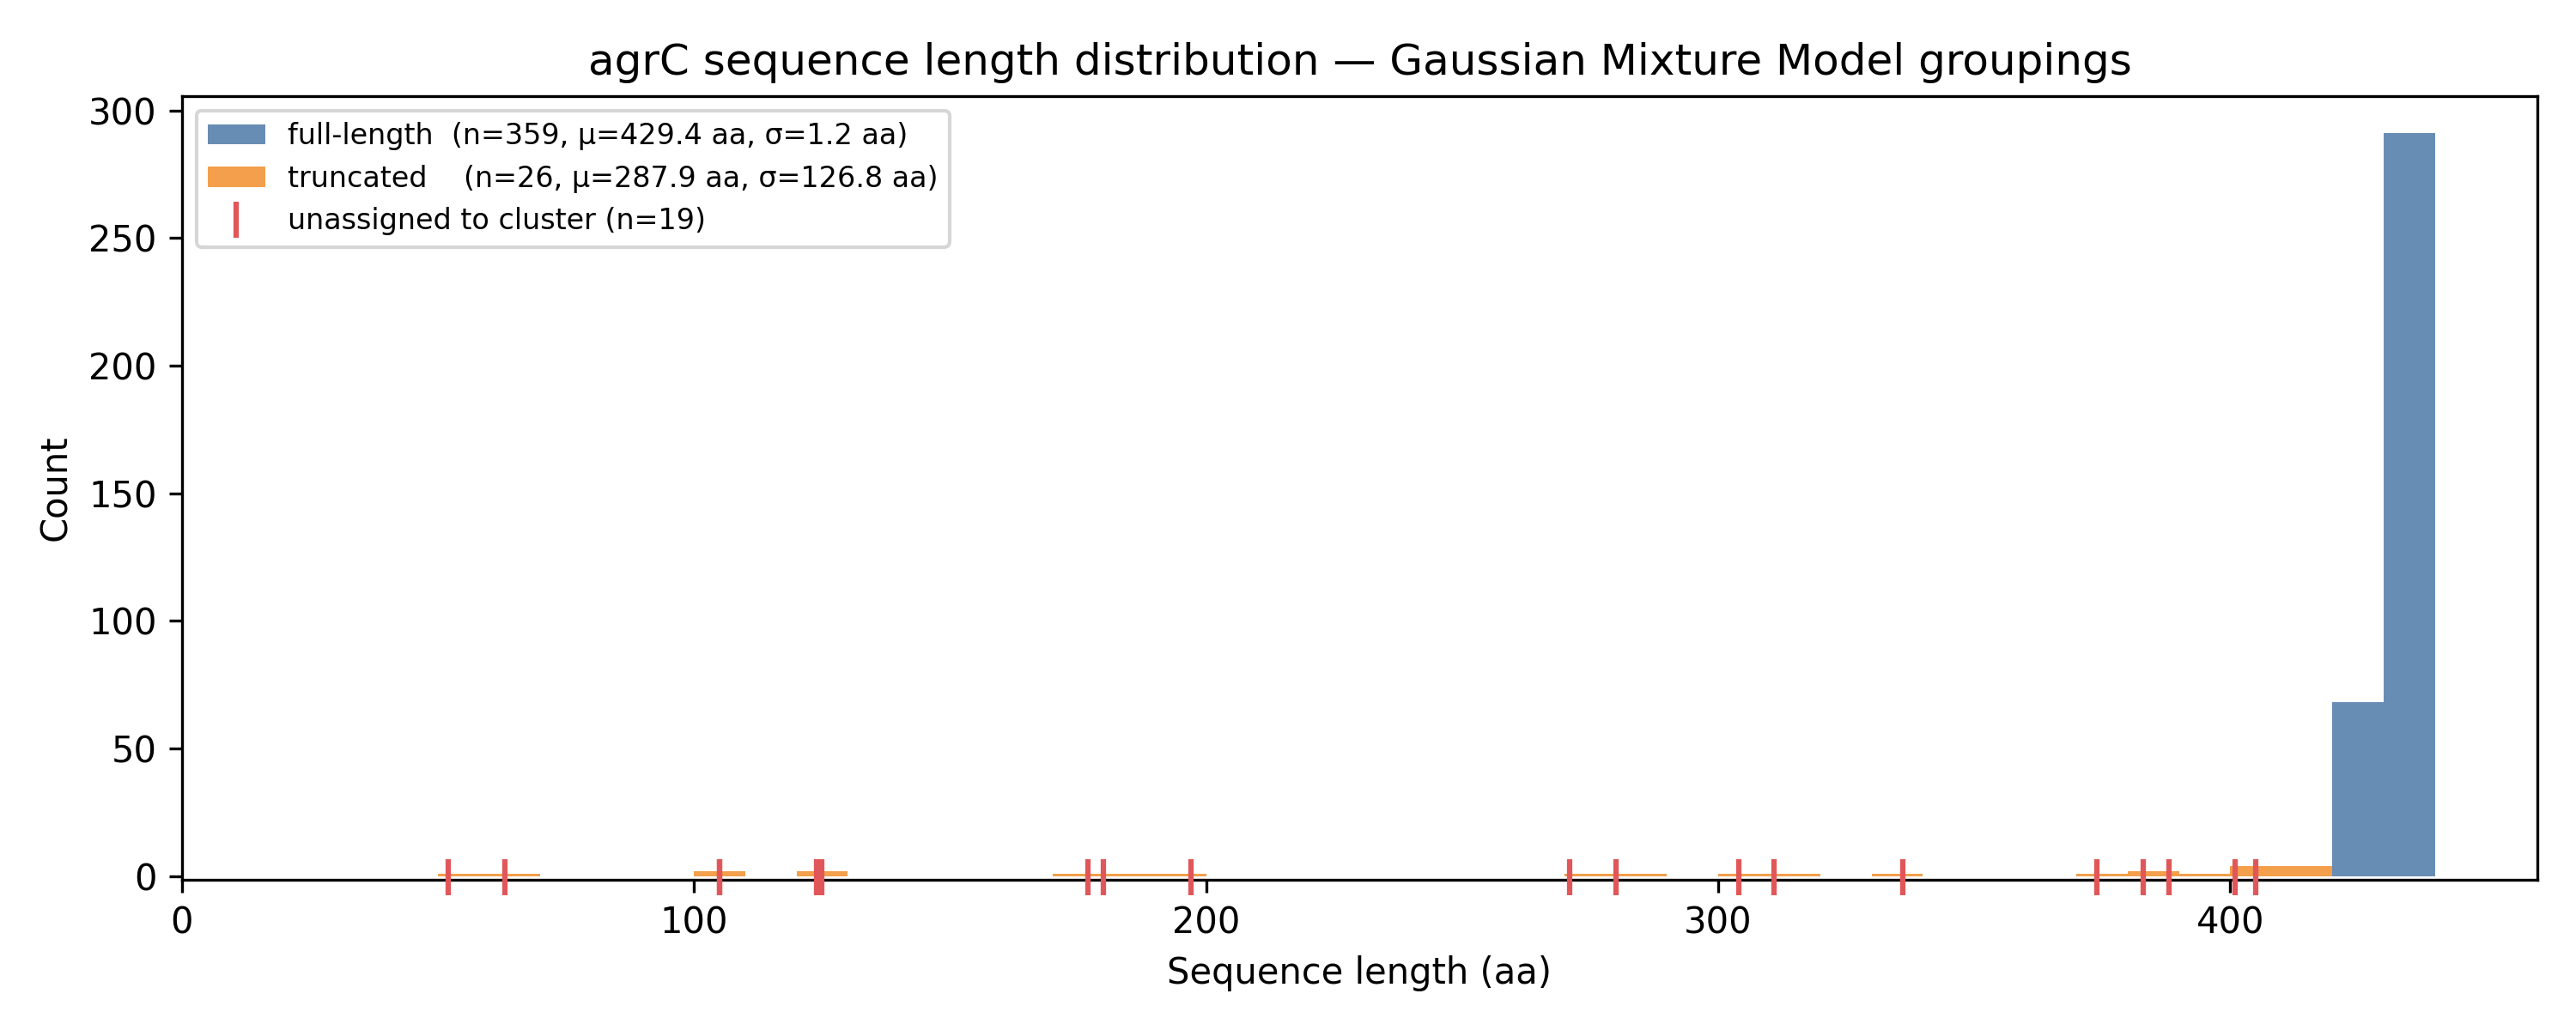

Source code (Python):
import numpy as np
import pandas as pd
import matplotlib.pyplot as plt
import matplotlib.patches as mpatches
from sklearn.mixture import GaussianMixture

# ── Parse sequence lengths ────────────────────────────────────────────────────
seq_lengths = {}
with open("final_genes.faa") as fh:
    name, seq = None, []
    for line in fh:
        line = line.strip()
        if line.startswith(">"):
            if name:
                seq_lengths[name] = len("".join(seq))
            name = line[1:]
            seq = []
        else:
            seq.append(line)
    if name:
        seq_lengths[name] = len("".join(seq))

names   = list(seq_lengths.keys())
lengths = np.array(list(seq_lengths.values()))

# ── GMM ───────────────────────────────────────────────────────────────────────
gmm = GaussianMixture(n_components=2, random_state=42)
gmm.fit(lengths.reshape(-1, 1))
labels = gmm.predict(lengths.reshape(-1, 1))
full_component = int(np.argmax(gmm.means_))
trunc_component = 1 - full_component

fl_lengths = lengths[labels == full_component]
tr_lengths = lengths[labels == trunc_component]

means = gmm.means_.flatten()
stds  = np.sqrt(gmm.covariances_).flatten()

# ── Load unassigned info ──────────────────────────────────────────────────────
df_tsv = pd.read_csv("pt_cluster_labels.tsv", sep="\t")
df_tsv["basename"] = df_tsv["basename"].str.strip()
unassigned_names = set(
    df_tsv.loc[df_tsv["assigned"] == 0, "basename"]
    .str.replace(".pt", "", regex=False)
)
ua_lengths = np.array([seq_lengths[n] for n in names if n in unassigned_names])

# ── Plot ──────────────────────────────────────────────────────────────────────
# Use log-spaced bins to spread out the dense 427/430 bars from the sparse tail
bins = np.linspace(0, 460, 47)   # 10 aa bins

fig, ax = plt.subplots(figsize=(10, 4))

ax.hist(fl_lengths, bins=bins, color="#4E79A7", alpha=0.85,
        label=f"full-length  (n={len(fl_lengths)}, μ={means[full_component]:.1f} aa, σ={stds[full_component]:.1f} aa)",
        zorder=2)
ax.hist(tr_lengths, bins=bins, color="#F28E2B", alpha=0.85,
        label=f"truncated    (n={len(tr_lengths)}, μ={means[trunc_component]:.1f} aa, σ={stds[trunc_component]:.1f} aa)",
        zorder=3)

# Rug marks for unassigned sequences along the x-axis
ax.plot(ua_lengths, np.full_like(ua_lengths, -0.6, dtype=float),
        '|', color="#E15759", markersize=10, markeredgewidth=1.5,
        label=f"unassigned to cluster (n={len(ua_lengths)})", zorder=4, clip_on=False)

ax.set_xlabel("Sequence length (aa)")
ax.set_ylabel("Count")
ax.set_title("agrC sequence length distribution — Gaussian Mixture Model groupings")
ax.set_xlim(0, 460)
ax.set_ylim(-1.5)
ax.legend(frameon=True, fontsize=8, loc="upper left")
plt.tight_layout()
plt.savefig("agrc_length_hist.png", dpi=300)
print("Saved agrc_length_hist.png")
